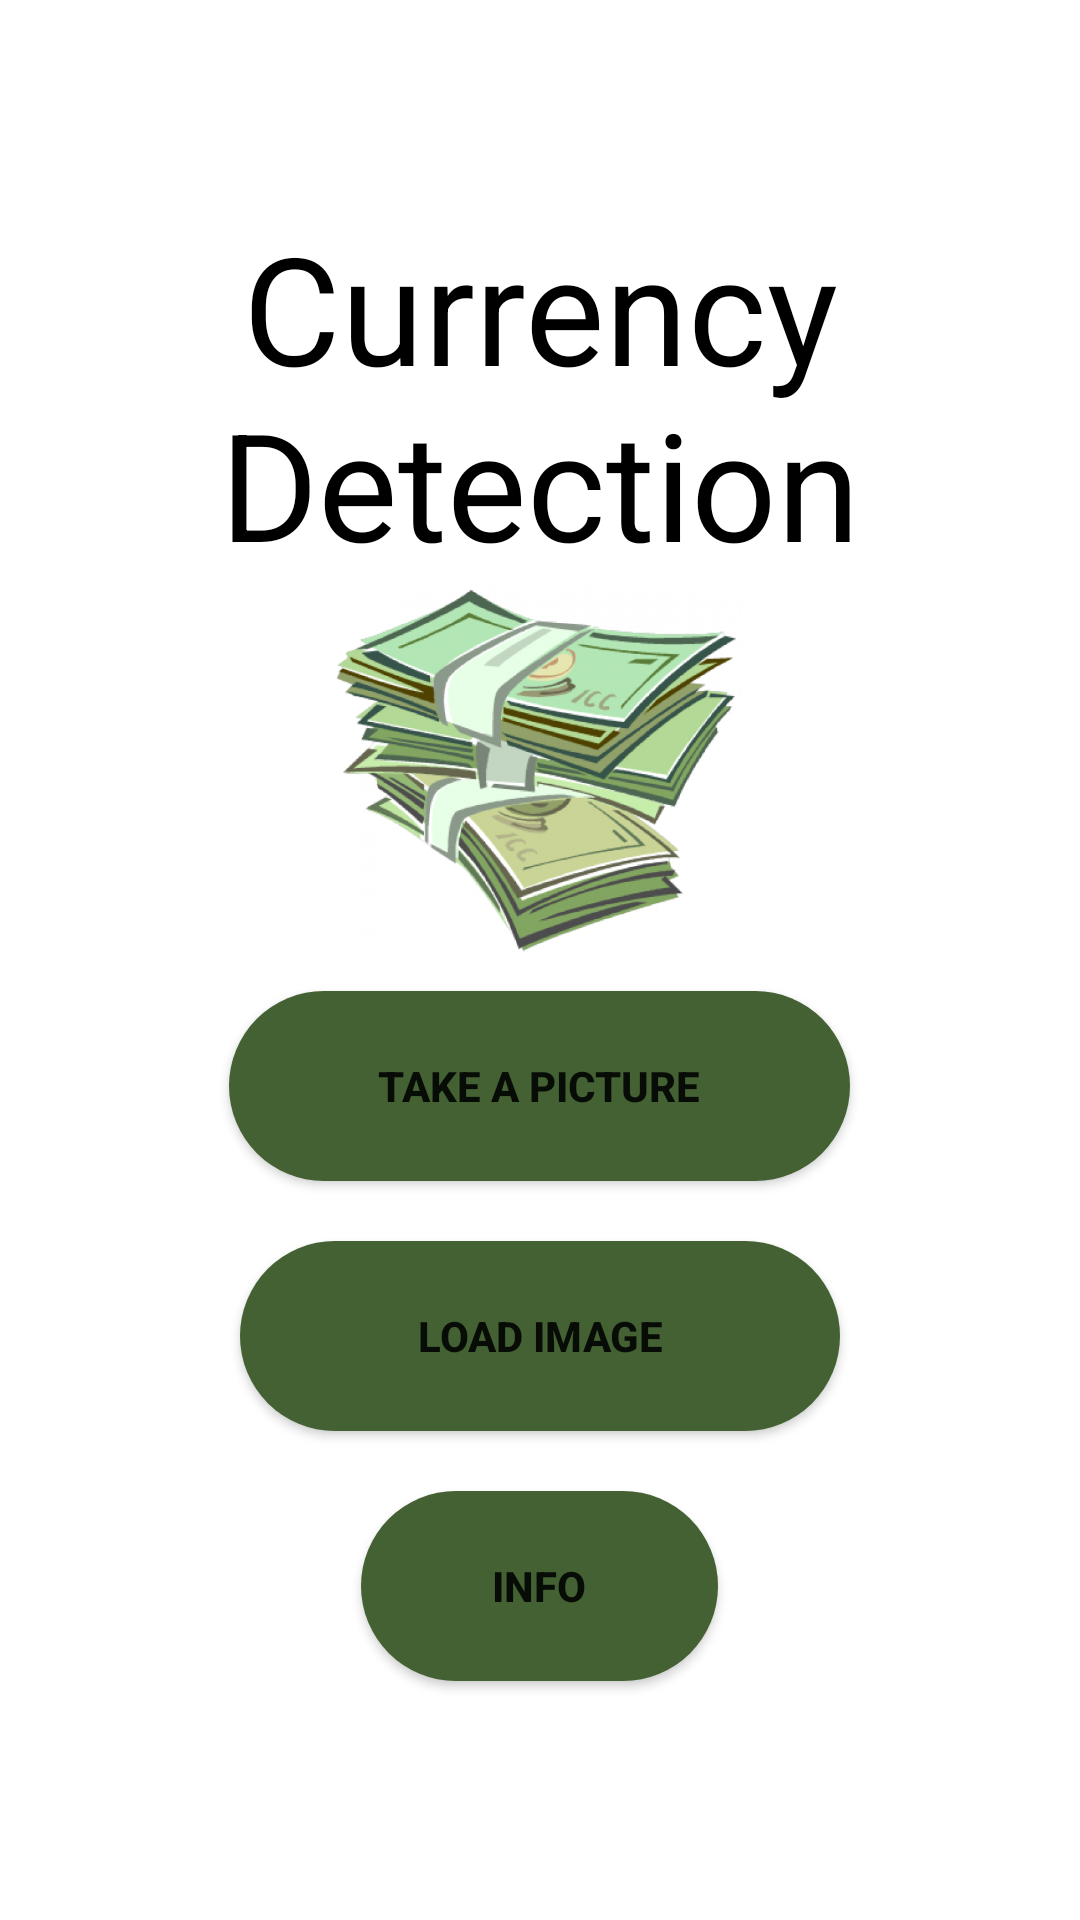

Layout XML and referenced resources for this Android screen:
<!-- AndroidManifest.xml: application theme Theme.CurrencyDetectionApp -->
<!-- res/layout/home_view.xml -->
<?xml version="1.0" encoding="utf-8"?>
<androidx.constraintlayout.widget.ConstraintLayout xmlns:android="http://schemas.android.com/apk/res/android"
    xmlns:app="http://schemas.android.com/apk/res-auto"
    xmlns:tools="http://schemas.android.com/tools"
    android:layout_width="match_parent"
    android:layout_height="match_parent"
    android:background="@color/white"
    tools:context=".MainActivity">

    <LinearLayout
        android:layout_width="match_parent"
        android:layout_height="match_parent"
        android:orientation="vertical"
        app:layout_constraintBottom_toBottomOf="parent"
        app:layout_constraintEnd_toEndOf="parent"
        app:layout_constraintStart_toStartOf="parent"
        app:layout_constraintTop_toTopOf="parent">

        <TextView
            android:id="@+id/textView"
            android:layout_width="match_parent"
            android:layout_height="0dp"
            android:layout_weight="12"
            android:layout_marginHorizontal="5dp"
            android:layout_marginVertical="5dp"
            android:gravity="center_vertical|center_horizontal"
            android:text="@string/title"
            android:textColor="#000000"
            android:textSize="50sp"
            app:fontFamily="@font/ewert" />

        <ImageView
            android:id="@+id/imageView"
            android:layout_width="135dp"
            android:layout_height="0dp"
            android:layout_weight="6"
            android:contentDescription="@null"
            android:layout_marginTop="-70dp"
            android:layout_gravity="center_horizontal"
            app:srcCompat="@drawable/logo" />

        <Button
            android:id="@+id/camera"
            android:layout_width="207dp"
            android:layout_height="0dp"
            android:layout_weight="3"
            android:layout_marginVertical="10dp"
            android:background="@drawable/circle"
            android:text="@string/camera_page"
            android:textStyle="bold"
            android:layout_gravity="center_horizontal"
            app:backgroundTint="@color/money_green" />

        <Button
            android:id="@+id/load_image"
            android:layout_width="200dp"
            android:layout_height="0dp"
            android:layout_weight="3"
            android:layout_marginVertical="10dp"
            android:background="@drawable/circle"
            android:text="@string/load_image"
            android:textStyle="bold"
            android:layout_gravity="center_horizontal"
            app:backgroundTint="@color/money_green" />

        <Button
            android:id="@+id/info"
            android:layout_width="119dp"
            android:layout_height="0dp"
            android:layout_weight="3"
            android:layout_marginVertical="10dp"
            android:background="@drawable/circle"
            android:text="@string/info_page"
            android:textStyle="bold"
            android:layout_gravity="center_horizontal"
            app:backgroundTint="@color/money_green" />

    </LinearLayout>

</androidx.constraintlayout.widget.ConstraintLayout>
<!-- resources referenced by this layout -->
<resources>
  <color name="money_green">#436132</color>
  <color name="white">#FFFFFFFF</color>
  <!-- drawable circle (drawable-v24) -->
  <?xml version="1.0" encoding="utf-8"?>
  <selector xmlns:android="http://schemas.android.com/apk/res/android">
      <item>
          <shape android:shape="rectangle">
              <corners android:radius="1000dp" />
              <solid android:color="#263238" />
          </shape>
  
      </item>
  
  </selector>
  <!-- drawable logo: png bitmap (drawable, 295607 bytes) -->
  <string name="camera_page">Take a Picture</string>
  <string name="info_page">Info</string>
  <string name="load_image">Load Image</string>
  <string name="title">Currency Detection</string>
  <style name="Theme.CurrencyDetectionApp" parent="Theme.MaterialComponents.DayNight.DarkActionBar">
          
          <item name="colorPrimary">@color/purple_500</item>
          <item name="colorPrimaryVariant">@color/purple_700</item>
          <item name="colorOnPrimary">@color/white</item>
          
          <item name="colorSecondary">@color/teal_200</item>
          <item name="colorSecondaryVariant">@color/teal_700</item>
          <item name="colorOnSecondary">@color/black</item>
          
          <item name="android:statusBarColor" tools:targetApi="l">?attr/colorPrimaryVariant</item>
          
      </style>
  <color name="purple_500">#FF6200EE</color>
  <color name="purple_700">#FF3700B3</color>
  <color name="teal_200">#FF03DAC5</color>
  <color name="teal_700">#FF018786</color>
  <color name="black">#FF000000</color>
</resources>
